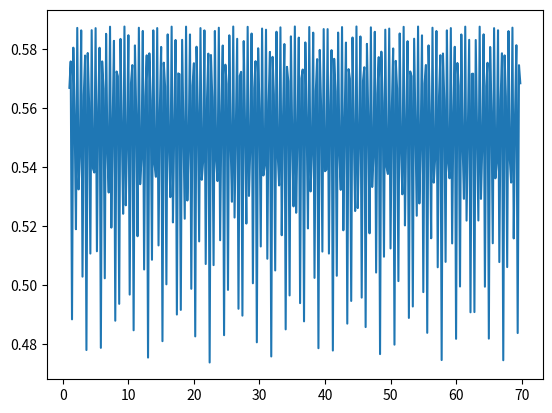

Write the Python code that produced this figure.

import numpy as np
import matplotlib.pyplot as plt
# from scipy import signal
from numpy.typing import NDArray


def make_wave(fs: int, time_range: float, freq: float, delta: float) -> tuple[NDArray, NDArray]:
    length = int(fs * time_range)
    times = np.arange(length) / fs
    x = np.sin(2 * np.pi * freq * times - delta)
    return times, x


def get_fft(fs: int, data: NDArray, window: int) -> tuple[NDArray, NDArray]:
    fft_result = np.fft.rfft(data, window)
    freqs = np.fft.rfftfreq(window, 1/fs)
    return fft_result, freqs


def main():
    fs = 500
    time_range = 10.0
    freqs = np.arange(1., 70, 0.2)
    deltas = np.zeros_like(freqs)

    peak_values = []

    for freq, delta in zip(freqs, deltas):
        _, x = make_wave(fs, time_range, freq, delta)
        x_with_window = x * np.hanning(len(x))
        fft_window = 2**(int(np.log2(len(x))))
        fft_result, fft_freq = get_fft(fs, x_with_window, fft_window)
        fft_amp = np.abs(fft_result) / len(fft_result)
        peak_value = np.max(fft_amp)
        peak_values.append(peak_value)

    #
    plt.plot(freqs, peak_values)
    plt.show()


if __name__ == '__main__':
    main()
